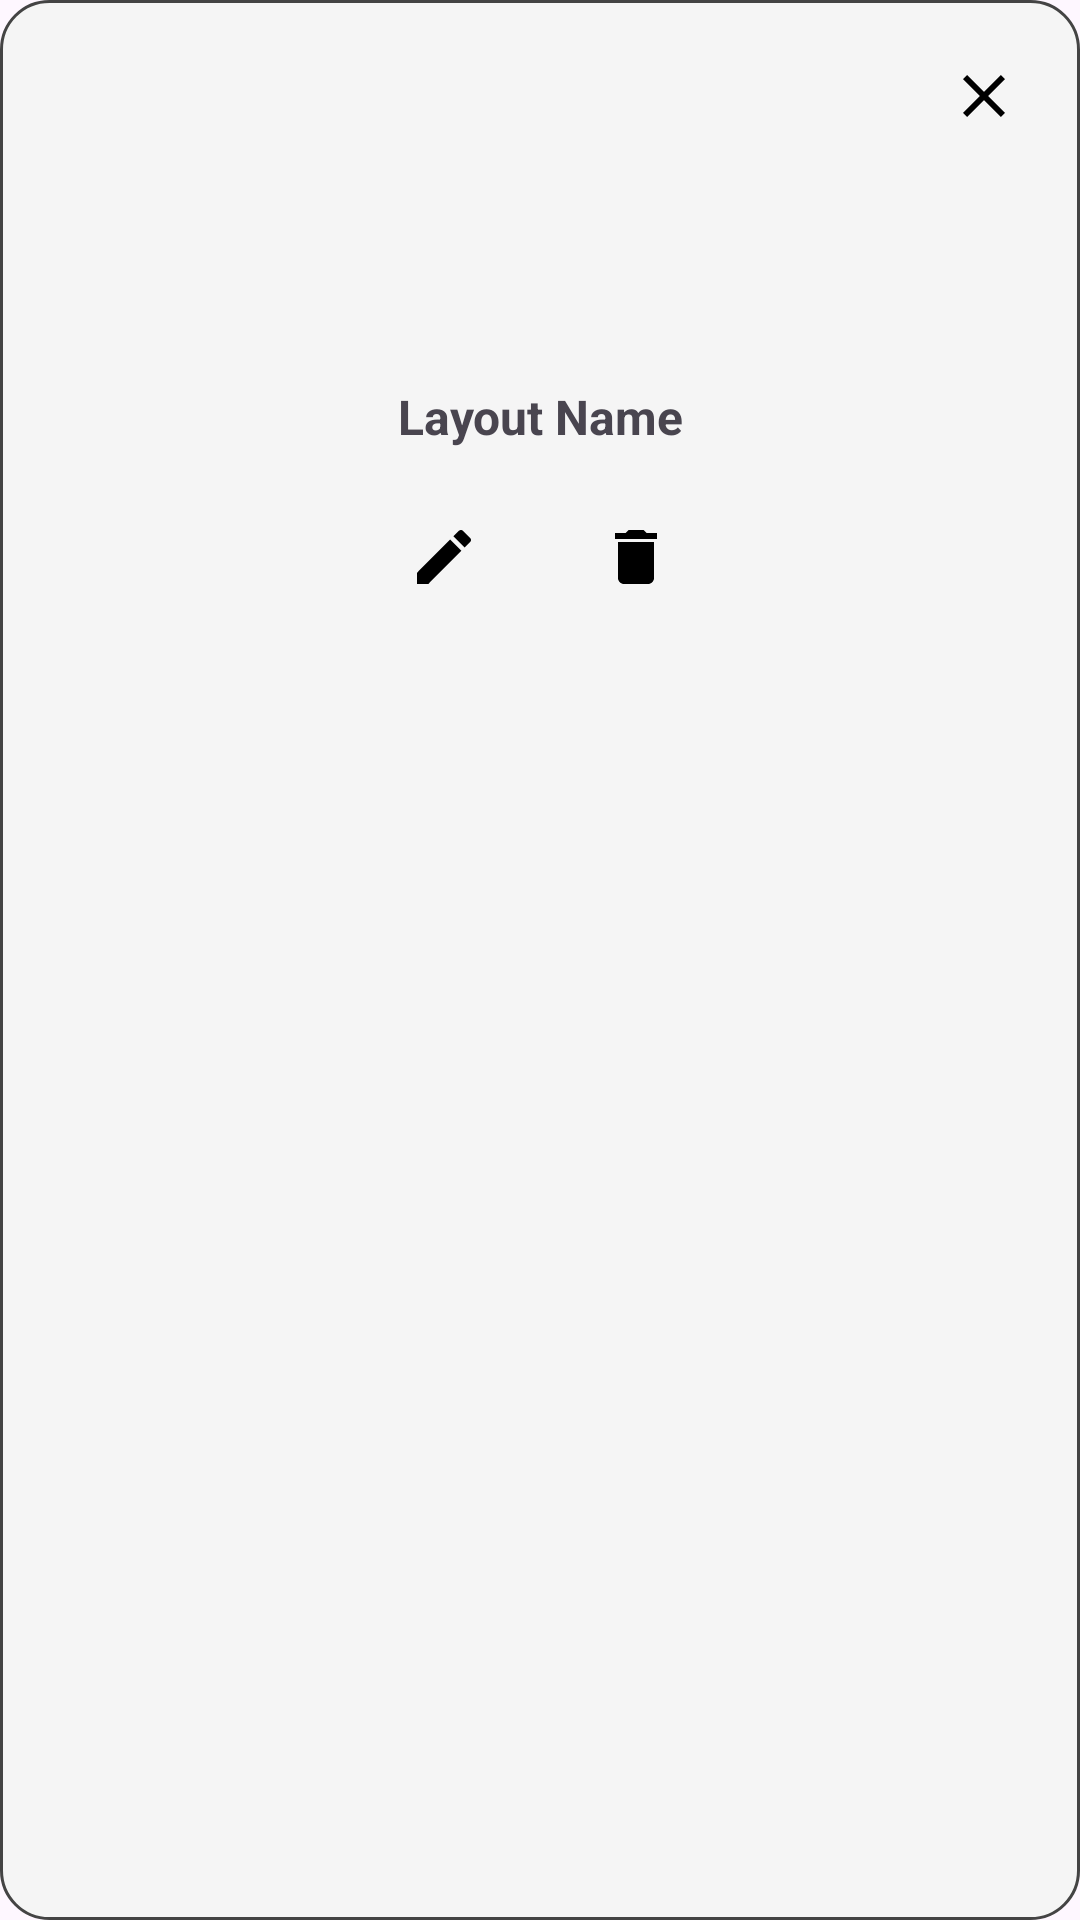

Layout XML and referenced resources for this Android screen:
<!-- AndroidManifest.xml: application theme Theme.RemoteScreenForAndroid -->
<!-- res/layout/dialog_layout_option.xml -->
<?xml version="1.0" encoding="utf-8"?>
<LinearLayout xmlns:android="http://schemas.android.com/apk/res/android"
    android:orientation="vertical"
    android:padding="20dp"
    android:layout_width="wrap_content"
    android:layout_height="wrap_content"
    android:background="@drawable/background_dialog"
    android:gravity="center_horizontal">

    <RelativeLayout
        android:layout_width="match_parent"
        android:layout_height="wrap_content">

        <ImageButton
            android:id="@+id/btnClose"
            android:layout_width="wrap_content"
            android:layout_height="wrap_content"
            android:layout_alignParentEnd="true"
            android:src="@drawable/ic_close"
            android:background="?attr/selectableItemBackgroundBorderless"/>
    </RelativeLayout>

    <ImageView
        android:id="@+id/iconLayout"
        android:layout_width="64dp"
        android:layout_height="64dp"
        android:layout_marginTop="8dp" />

    <TextView
        android:id="@+id/textLayoutName"
        android:text="Layout Name"
        android:textSize="16sp"
        android:textStyle="bold"
        android:layout_marginTop="12dp"
        android:layout_marginBottom="12dp"
        android:gravity="center"
        android:layout_height="wrap_content"
        android:layout_width="wrap_content"/>

    <LinearLayout
        android:layout_width="wrap_content"
        android:layout_height="wrap_content"
        android:gravity="center"
        android:orientation="horizontal">

        <ImageButton
            android:id="@+id/btnEdit"
            android:layout_width="48dp"
            android:layout_height="48dp"
            android:src="@drawable/ic_edit"
            android:background="?attr/selectableItemBackgroundBorderless"/>

        <ImageButton
            android:id="@+id/btnDelete"
            android:layout_width="48dp"
            android:layout_height="48dp"
            android:layout_marginStart="16dp"
            android:src="@drawable/ic_delete"
            android:background="?attr/selectableItemBackgroundBorderless"/>
    </LinearLayout>
</LinearLayout>
<!-- resources referenced by this layout -->
<resources>
  <!-- drawable background_dialog (drawable) -->
  <?xml version="1.0" encoding="utf-8"?>
  <shape xmlns:android="http://schemas.android.com/apk/res/android"
      android:shape="rectangle">
  
      <solid android:color="@color/colorSurface" /> 
      <corners android:radius="16dp" /> 
      <padding
          android:left="16dp"
          android:top="16dp"
          android:right="16dp"
          android:bottom="16dp" />
      <stroke
          android:width="1dp"
          android:color="#444444" /> 
  </shape>
  <!-- drawable ic_close (drawable) -->
  <vector xmlns:android="http://schemas.android.com/apk/res/android"
      android:height="24dp"
      android:tint="?attr/colorOnBackground"
      android:viewportHeight="24"
      android:viewportWidth="24"
      android:width="24dp">
        
      <path android:fillColor="@android:color/white" android:pathData="M19,6.41L17.59,5 12,10.59 6.41,5 5,6.41 10.59,12 5,17.59 6.41,19 12,13.41 17.59,19 19,17.59 13.41,12z"/>
      
  </vector>
  <!-- drawable ic_delete (drawable) -->
  <vector xmlns:android="http://schemas.android.com/apk/res/android" android:height="24dp" android:tint="@color/colorOnBackground" android:viewportHeight="24" android:viewportWidth="24" android:width="24dp">
        
      <path android:fillColor="@android:color/white" android:pathData="M6,19c0,1.1 0.9,2 2,2h8c1.1,0 2,-0.9 2,-2V7H6v12zM19,4h-3.5l-1,-1h-5l-1,1H5v2h14V4z"/>
      
  </vector>
  <!-- drawable ic_edit (drawable) -->
  <vector xmlns:android="http://schemas.android.com/apk/res/android" android:height="24dp" android:tint="@color/colorOnBackground" android:viewportHeight="24" android:viewportWidth="24" android:width="24dp">
        
      <path android:fillColor="@android:color/white" android:pathData="M3,17.25V21h3.75L17.81,9.94l-3.75,-3.75L3,17.25zM20.71,7.04c0.39,-0.39 0.39,-1.02 0,-1.41l-2.34,-2.34c-0.39,-0.39 -1.02,-0.39 -1.41,0l-1.83,1.83 3.75,3.75 1.83,-1.83z"/>
      
  </vector>
  <style name="Theme.RemoteScreenForAndroid" parent="Base.Theme.RemoteScreenForAndroid" />
  <color name="colorSurface">#F5F5F5</color>
  <color name="colorOnBackground">#000000</color>
  <style name="Base.Theme.RemoteScreenForAndroid" parent="Theme.Material3.DayNight.NoActionBar">
          <item name="colorPrimary">@color/colorPrimary</item>
          <item name="colorOnPrimary">@color/colorOnPrimary</item>
          <item name="colorPrimaryContainer">@color/colorSurface</item>
          <item name="colorOnPrimaryContainer">@color/colorOnBackground</item>
          <item name="colorSecondary">@color/colorSecondary</item>
          <item name="colorOnSecondary">@color/colorOnSecondary</item>
          <item name="colorOnBackground">@color/colorOnBackground</item>
          <item name="colorSurface">@color/colorSurface</item>
          <item name="colorOnSurface">@color/colorOnBackground</item>
          <item name="colorError">@android:color/holo_red_light</item>
          <item name="colorOutline">@color/colorPrimary</item>
      </style>
  <color name="colorPrimary">#1565C0</color>
  <color name="colorOnPrimary">#FFFFFF</color>
  <color name="colorSecondary">#00BCD4</color>
  <color name="colorOnSecondary">#000000</color>
</resources>
